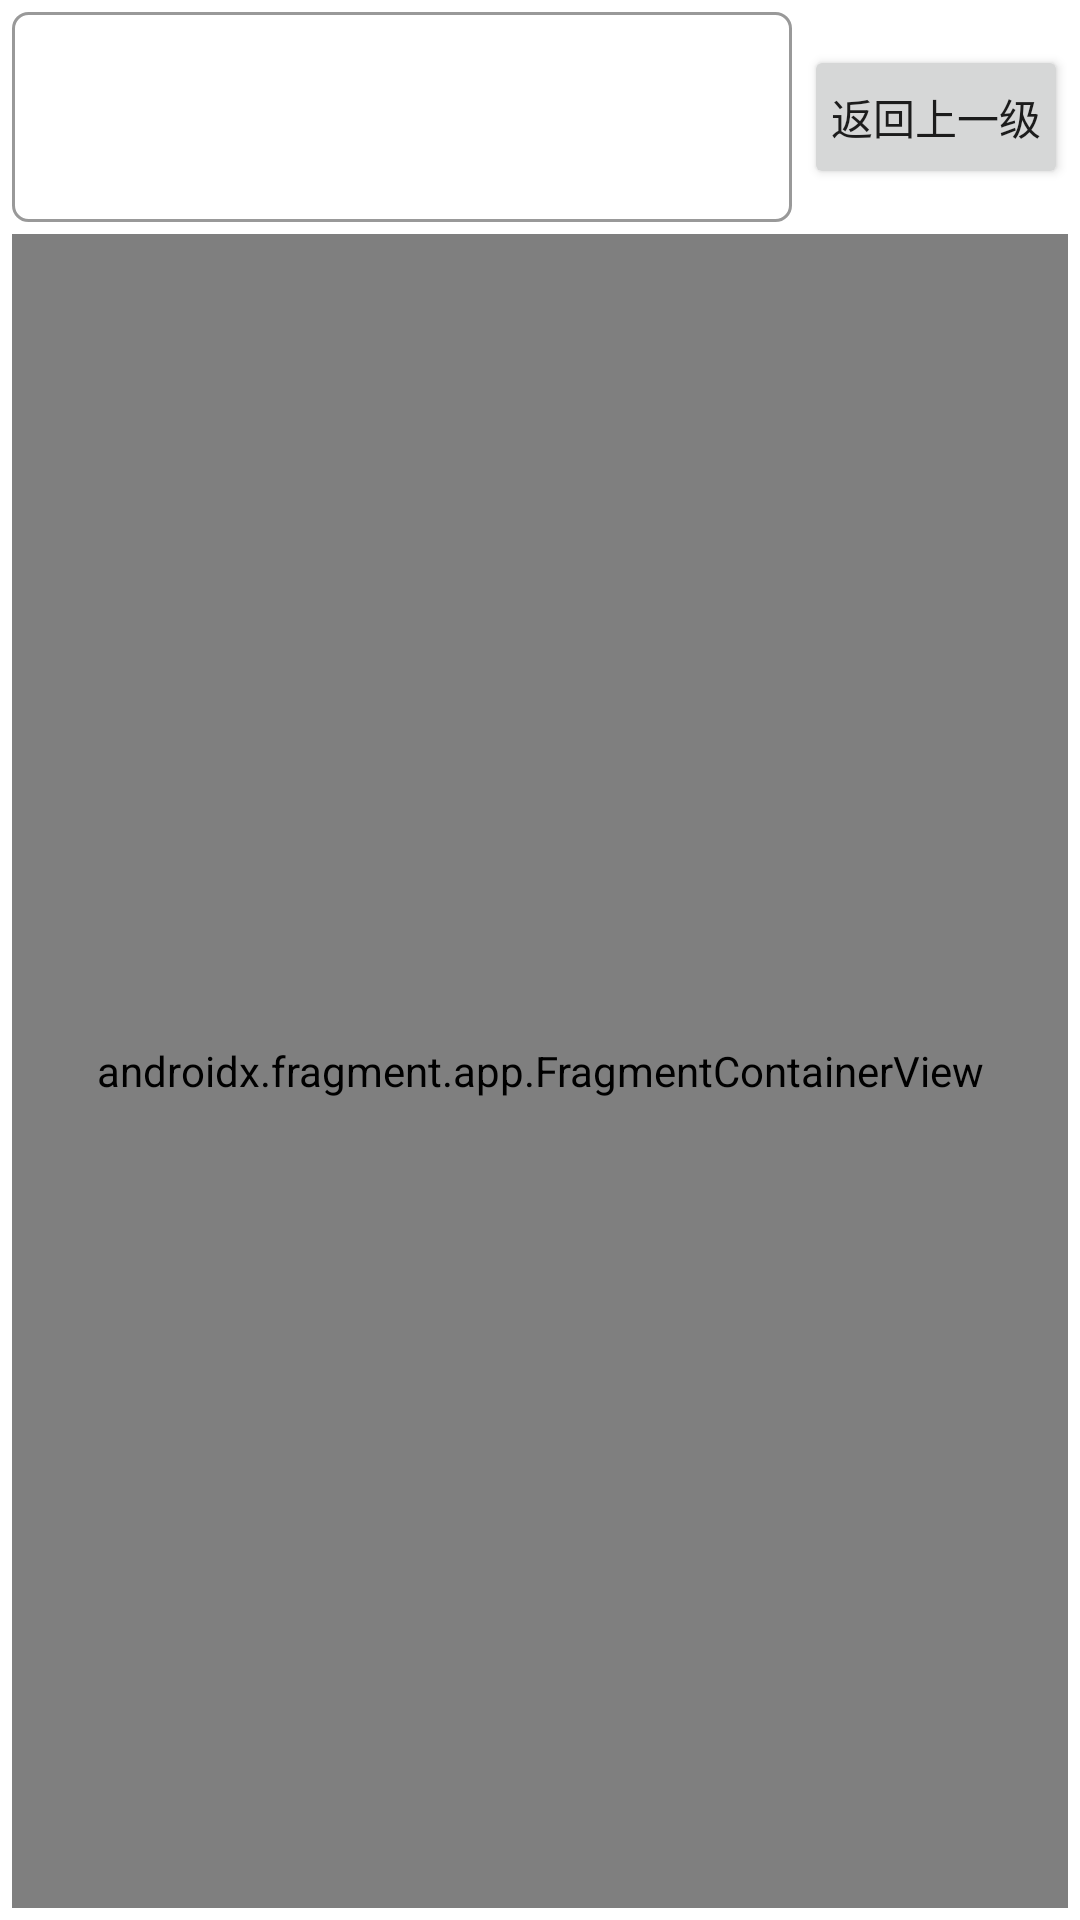

Layout XML and referenced resources for this Android screen:
<!-- AndroidManifest.xml: application theme Theme.FileExplorer -->
<!-- res/layout/activity_main.xml -->
<?xml version="1.0" encoding="utf-8"?>
<androidx.constraintlayout.widget.ConstraintLayout xmlns:android="http://schemas.android.com/apk/res/android"
    xmlns:app="http://schemas.android.com/apk/res-auto"
    xmlns:tools="http://schemas.android.com/tools"
    android:layout_width="match_parent"
    android:layout_height="match_parent"
    android:padding="4dp"
    tools:context=".activity.MainActivity">

    <TextView
        android:id="@+id/tv_path"
        android:layout_width="0dp"
        android:layout_height="70dp"
        android:layout_marginEnd="4dp"
        android:autoSizeMaxTextSize="18dp"
        android:autoSizeMinTextSize="12dp"
        android:autoSizeTextType="uniform"
        android:background="@drawable/bg_tv_path"
        android:gravity="center_vertical"
        android:lines="4"
        android:padding="4dp"
        android:textColor="@color/black"
        android:textSize="18dp"
        app:layout_constraintEnd_toStartOf="@+id/btn_back"
        app:layout_constraintStart_toStartOf="parent"
        app:layout_constraintTop_toTopOf="parent"
        tools:text="/storage/emulated/0/Android/data/com.xxx.yyy/com.xxx.yyy/" />

    <Button
        android:id="@+id/btn_back"
        android:layout_width="wrap_content"
        android:layout_height="wrap_content"
        android:text="返回上一级"
        android:padding="0dp"
        app:layout_constraintBottom_toBottomOf="@+id/tv_path"
        app:layout_constraintEnd_toEndOf="parent"
        app:layout_constraintTop_toTopOf="@+id/tv_path" />

    <androidx.fragment.app.FragmentContainerView
        android:id="@+id/fcv_file_list"
        android:name="androidx.navigation.fragment.NavHostFragment"
        android:layout_width="match_parent"
        android:layout_marginTop="4dp"
        android:layout_height="0dp"
        app:defaultNavHost="true"
        app:navGraph="@navigation/nav_main_file_list"
        app:layout_constraintBottom_toBottomOf="parent"
        app:layout_constraintTop_toBottomOf="@+id/tv_path" />

</androidx.constraintlayout.widget.ConstraintLayout>
<!-- resources referenced by this layout -->
<resources>
  <color name="black">#FF000000</color>
  <!-- drawable bg_tv_path (drawable) -->
  <?xml version="1.0" encoding="utf-8"?>
  <shape xmlns:android="http://schemas.android.com/apk/res/android"
      android:shape="rectangle">
      <stroke android:width="1dp" android:color="#999999" />
      <corners android:radius="5dp" />
  </shape>
  <style name="Theme.FileExplorer" parent="Theme.MaterialComponents.Light.DarkActionBar">
          <item name="colorPrimary">@color/color_theme</item>
      </style>
  <color name="color_theme">#000000</color>
</resources>
